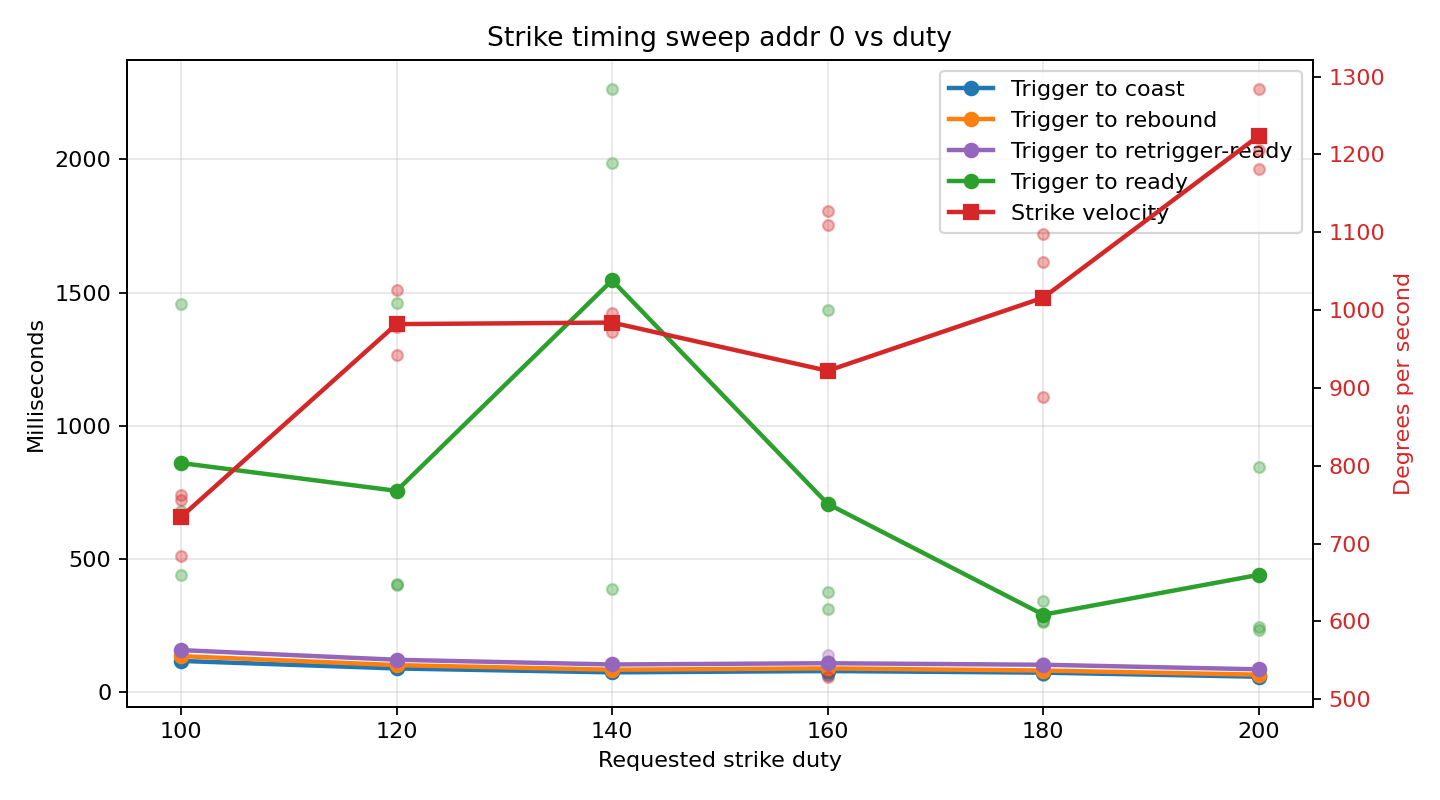

Values plotted in this chart, from the file beside it:
sweep_param, sweep_value, requested_duty, applied_duty, configured_home_offset, repeat_index, sequence, coast_ms, rebound_ms, retrigger_ready_ms, ready_ms, estimated_strike_velocity_dps, retriggered, rebound_timeout, drum_position, home_position
duty, 100, 100, 100, 1024, 1, 19, 117, 136, 159, 441, 684, 0, 0, 5310, 4286
duty, 100, 100, 100, 1024, 2, 20, 116, 134, 157, 681, 762, 0, 0, 5310, 4286
duty, 100, 100, 100, 1024, 3, 21, 117, 134, 156, 1458, 756, 0, 0, 5310, 4286
duty, 120, 120, 120, 1024, 1, 22, 87, 101, 121, 400, 1026, 0, 0, 5310, 4286
duty, 120, 120, 120, 1024, 2, 23, 89, 101, 121, 406, 978, 0, 0, 5310, 4286
duty, 120, 120, 120, 1024, 3, 24, 89, 101, 121, 1460, 942, 0, 0, 5310, 4286
duty, 140, 140, 140, 1024, 1, 25, 74, 85, 105, 1988, 972, 0, 0, 5310, 4286
duty, 140, 140, 140, 1024, 2, 26, 74, 83, 103, 2264, 996, 0, 0, 5310, 4286
duty, 140, 140, 140, 1024, 3, 27, 73, 83, 102, 386, 984, 0, 0, 5310, 4286
duty, 160, 160, 160, 1024, 1, 28, 64, 74, 92, 374, 1110, 0, 0, 5310, 4286
duty, 160, 160, 160, 1024, 2, 29, 65, 75, 93, 1436, 1128, 0, 0, 5310, 4286
duty, 160, 160, 160, 1024, 3, 30, 107, 117, 139, 310, 528, 0, 0, 5310, 4286
duty, 180, 180, 180, 1024, 1, 31, 74, 83, 105, 266, 888, 0, 0, 5310, 4286
duty, 180, 180, 180, 1024, 2, 32, 65, 73, 94, 342, 1098, 0, 0, 5310, 4286
duty, 180, 180, 180, 1024, 3, 33, 79, 86, 108, 263, 1062, 0, 0, 5310, 4286
duty, 200, 200, 200, 1024, 1, 34, 60, 68, 88, 245, 1182, 0, 0, 5310, 4286
duty, 200, 200, 200, 1024, 2, 35, 57, 65, 85, 231, 1206, 0, 0, 5310, 4286
duty, 200, 200, 200, 1024, 3, 36, 55, 62, 82, 844, 1284, 0, 0, 5310, 4286
